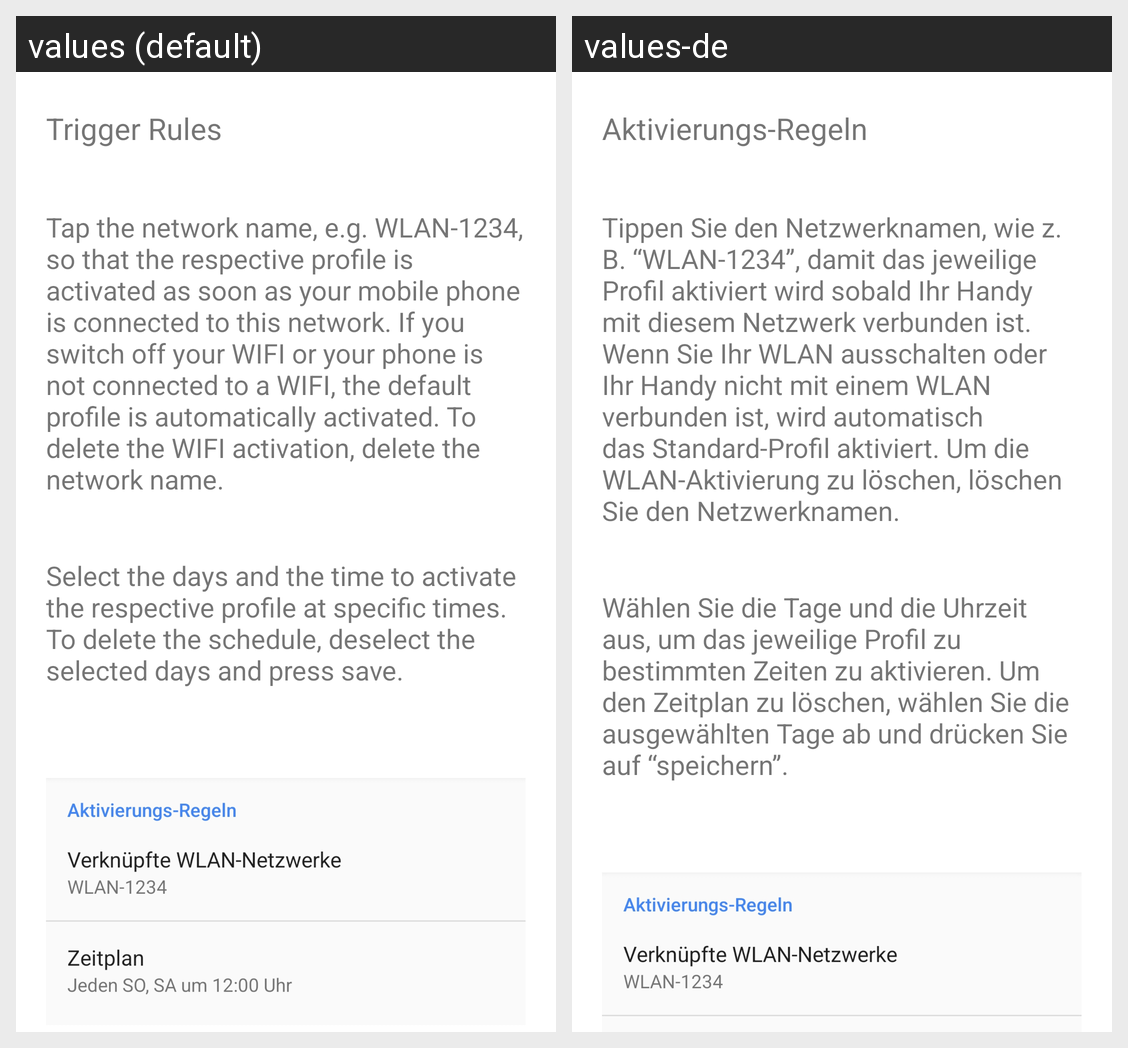

This grid shows one Android layout under two languages. Give, for every string resource on the screen, its name, the default text and each shown locale's text.
Android screen res/layout/trigger_help_layout.xml rendered under 2 locales, left to right: values (default), values-de. Device: Nexus 5 (rendered at 1080×1920; each locale shown at half size, 540×960, under a caption strip naming it); theme LauncherTheme.
Strings drawn on this screen, with the default value and each locale's value (text and hints the layout hard-codes, and strings that could not be matched under every locale, appear in the picture but are not listed):

title_trigger_rules
  values: Trigger Rules
  values-de: Aktivierungs-Regeln

ssid_help_text
  values: Tap the network name, e.g. WLAN-1234, so that the respective profile is activated as soon as your mobile phone is connected to this network. If you switch off your WIFI or your phone is not connected to a WIFI, the default profile is automatically activated. To delete the WIFI activation, delete the network name.
  values-de: Tippen Sie den Netzwerknamen, wie z. B. “WLAN-1234”, damit das jeweilige Profil aktiviert wird sobald Ihr Handy mit diesem Netzwerk verbunden ist. Wenn Sie Ihr WLAN ausschalten oder Ihr Handy nicht mit einem WLAN verbunden ist, wird automatisch das Standard-Profil aktiviert. Um die WLAN-Aktivierung zu löschen, löschen Sie den Netzwerknamen.

schedule_help_text
  values: Select the days and the time to activate the respective profile at specific times. To delete the schedule, deselect the selected days and press save.
  values-de: Wählen Sie die Tage und die Uhrzeit aus, um das jeweilige Profil zu bestimmten Zeiten zu aktivieren. Um den Zeitplan zu löschen, wählen Sie die ausgewählten Tage ab und drücken Sie auf “speichern”.
